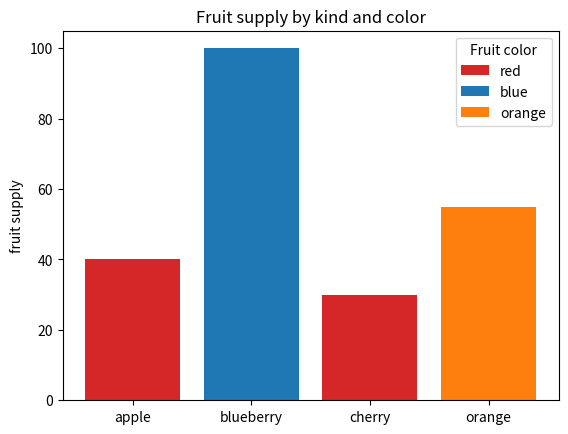

Write the Python code that produced this figure.
# bar color demo


import matplotlib.pyplot as plt

fig, ax = plt.subplots()

fruits = ['apple', 'blueberry', 'cherry', 'orange']
counts = [40, 100, 30, 55]
bar_labels = ['red', 'blue', '_red', 'orange']
bar_colors = ['tab:red', 'tab:blue', 'tab:red', 'tab:orange']

ax.bar(fruits, counts, label=bar_labels, color=bar_colors)

ax.set_ylabel('fruit supply')
ax.set_title('Fruit supply by kind and color')
ax.legend(title='Fruit color')

plt.show()

# ./img/Figure_1.png